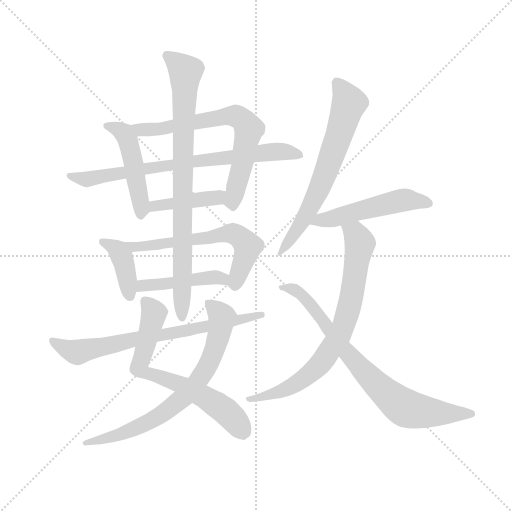
t = 0.00 s
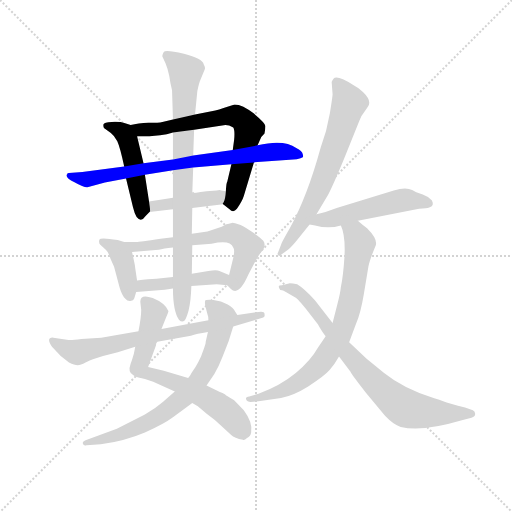
t = 2.30 s
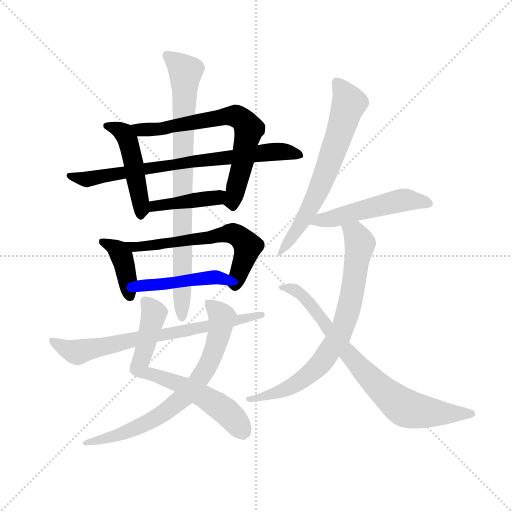
t = 4.60 s
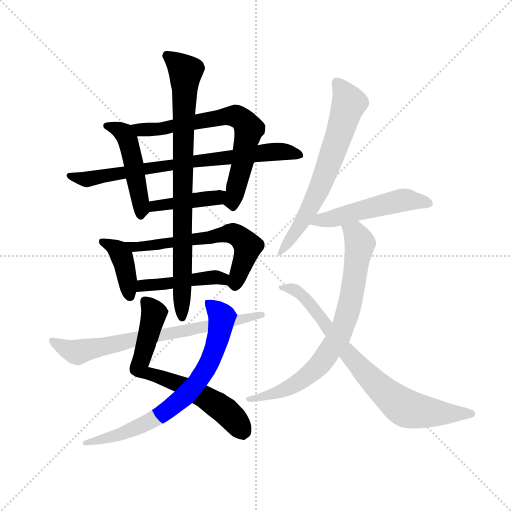
t = 6.91 s
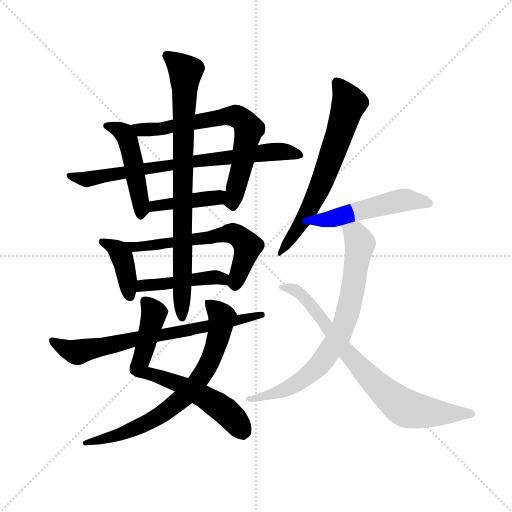
t = 9.21 s
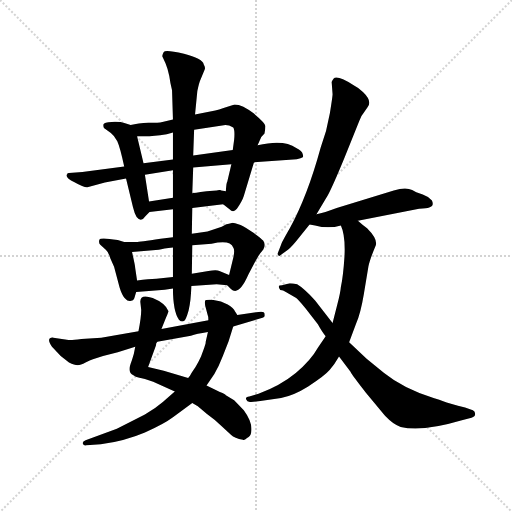
t = 11.51 s

The animated SVG that drew these frames (rendered in a browser with its animation timeline set to each time). Animation: 15 CSS @keyframes rules; one cycle of 11.51 s.

<svg version="1.1" viewBox="0 0 1024 1024" xmlns="http://www.w3.org/2000/svg">
  <g stroke="lightgray" stroke-dasharray="1,1" stroke-width="1" transform="scale(4, 4)">
    <line x1="0" y1="0" x2="256" y2="256"></line>
    <line x1="256" y1="0" x2="0" y2="256"></line>
    <line x1="128" y1="0" x2="128" y2="256"></line>
    <line x1="0" y1="128" x2="256" y2="128"></line>
  </g>
  <g transform="scale(0.92, -0.92) translate(60, -850)">
    <style type="text/css">
      
        @keyframes keyframes0 {
          from {
            stroke: blue;
            stroke-dashoffset: 480;
            stroke-width: 128;
          }
          61% {
            animation-timing-function: step-end;
            stroke: blue;
            stroke-dashoffset: 0;
            stroke-width: 128;
          }
          to {
            stroke: black;
            stroke-width: 1024;
          }
        }
        #make-me-a-hanzi-animation-0 {
          animation: keyframes0 0.640625s both;
          animation-delay: 0s;
          animation-timing-function: linear;
        }
      
        @keyframes keyframes1 {
          from {
            stroke: blue;
            stroke-dashoffset: 696;
            stroke-width: 128;
          }
          69% {
            animation-timing-function: step-end;
            stroke: blue;
            stroke-dashoffset: 0;
            stroke-width: 128;
          }
          to {
            stroke: black;
            stroke-width: 1024;
          }
        }
        #make-me-a-hanzi-animation-1 {
          animation: keyframes1 0.81640625s both;
          animation-delay: 0.640625s;
          animation-timing-function: linear;
        }
      
        @keyframes keyframes2 {
          from {
            stroke: blue;
            stroke-dashoffset: 762;
            stroke-width: 128;
          }
          71% {
            animation-timing-function: step-end;
            stroke: blue;
            stroke-dashoffset: 0;
            stroke-width: 128;
          }
          to {
            stroke: black;
            stroke-width: 1024;
          }
        }
        #make-me-a-hanzi-animation-2 {
          animation: keyframes2 0.8701171875s both;
          animation-delay: 1.45703125s;
          animation-timing-function: linear;
        }
      
        @keyframes keyframes3 {
          from {
            stroke: blue;
            stroke-dashoffset: 417;
            stroke-width: 128;
          }
          58% {
            animation-timing-function: step-end;
            stroke: blue;
            stroke-dashoffset: 0;
            stroke-width: 128;
          }
          to {
            stroke: black;
            stroke-width: 1024;
          }
        }
        #make-me-a-hanzi-animation-3 {
          animation: keyframes3 0.58935546875s both;
          animation-delay: 2.3271484375s;
          animation-timing-function: linear;
        }
      
        @keyframes keyframes4 {
          from {
            stroke: blue;
            stroke-dashoffset: 398;
            stroke-width: 128;
          }
          56% {
            animation-timing-function: step-end;
            stroke: blue;
            stroke-dashoffset: 0;
            stroke-width: 128;
          }
          to {
            stroke: black;
            stroke-width: 1024;
          }
        }
        #make-me-a-hanzi-animation-4 {
          animation: keyframes4 0.5738932291666666s both;
          animation-delay: 2.91650390625s;
          animation-timing-function: linear;
        }
      
        @keyframes keyframes5 {
          from {
            stroke: blue;
            stroke-dashoffset: 622;
            stroke-width: 128;
          }
          67% {
            animation-timing-function: step-end;
            stroke: blue;
            stroke-dashoffset: 0;
            stroke-width: 128;
          }
          to {
            stroke: black;
            stroke-width: 1024;
          }
        }
        #make-me-a-hanzi-animation-5 {
          animation: keyframes5 0.7561848958333334s both;
          animation-delay: 3.4903971354166665s;
          animation-timing-function: linear;
        }
      
        @keyframes keyframes6 {
          from {
            stroke: blue;
            stroke-dashoffset: 451;
            stroke-width: 128;
          }
          59% {
            animation-timing-function: step-end;
            stroke: blue;
            stroke-dashoffset: 0;
            stroke-width: 128;
          }
          to {
            stroke: black;
            stroke-width: 1024;
          }
        }
        #make-me-a-hanzi-animation-6 {
          animation: keyframes6 0.6170247395833334s both;
          animation-delay: 4.24658203125s;
          animation-timing-function: linear;
        }
      
        @keyframes keyframes7 {
          from {
            stroke: blue;
            stroke-dashoffset: 846;
            stroke-width: 128;
          }
          73% {
            animation-timing-function: step-end;
            stroke: blue;
            stroke-dashoffset: 0;
            stroke-width: 128;
          }
          to {
            stroke: black;
            stroke-width: 1024;
          }
        }
        #make-me-a-hanzi-animation-7 {
          animation: keyframes7 0.9384765625s both;
          animation-delay: 4.863606770833333s;
          animation-timing-function: linear;
        }
      
        @keyframes keyframes8 {
          from {
            stroke: blue;
            stroke-dashoffset: 672;
            stroke-width: 128;
          }
          69% {
            animation-timing-function: step-end;
            stroke: blue;
            stroke-dashoffset: 0;
            stroke-width: 128;
          }
          to {
            stroke: black;
            stroke-width: 1024;
          }
        }
        #make-me-a-hanzi-animation-8 {
          animation: keyframes8 0.796875s both;
          animation-delay: 5.802083333333333s;
          animation-timing-function: linear;
        }
      
        @keyframes keyframes9 {
          from {
            stroke: blue;
            stroke-dashoffset: 734;
            stroke-width: 128;
          }
          70% {
            animation-timing-function: step-end;
            stroke: blue;
            stroke-dashoffset: 0;
            stroke-width: 128;
          }
          to {
            stroke: black;
            stroke-width: 1024;
          }
        }
        #make-me-a-hanzi-animation-9 {
          animation: keyframes9 0.8473307291666666s both;
          animation-delay: 6.598958333333333s;
          animation-timing-function: linear;
        }
      
        @keyframes keyframes10 {
          from {
            stroke: blue;
            stroke-dashoffset: 721;
            stroke-width: 128;
          }
          70% {
            animation-timing-function: step-end;
            stroke: blue;
            stroke-dashoffset: 0;
            stroke-width: 128;
          }
          to {
            stroke: black;
            stroke-width: 1024;
          }
        }
        #make-me-a-hanzi-animation-10 {
          animation: keyframes10 0.8367513020833334s both;
          animation-delay: 7.4462890625s;
          animation-timing-function: linear;
        }
      
        @keyframes keyframes11 {
          from {
            stroke: blue;
            stroke-dashoffset: 671;
            stroke-width: 128;
          }
          69% {
            animation-timing-function: step-end;
            stroke: blue;
            stroke-dashoffset: 0;
            stroke-width: 128;
          }
          to {
            stroke: black;
            stroke-width: 1024;
          }
        }
        #make-me-a-hanzi-animation-11 {
          animation: keyframes11 0.7960611979166666s both;
          animation-delay: 8.283040364583334s;
          animation-timing-function: linear;
        }
      
        @keyframes keyframes12 {
          from {
            stroke: blue;
            stroke-dashoffset: 515;
            stroke-width: 128;
          }
          63% {
            animation-timing-function: step-end;
            stroke: blue;
            stroke-dashoffset: 0;
            stroke-width: 128;
          }
          to {
            stroke: black;
            stroke-width: 1024;
          }
        }
        #make-me-a-hanzi-animation-12 {
          animation: keyframes12 0.6691080729166666s both;
          animation-delay: 9.0791015625s;
          animation-timing-function: linear;
        }
      
        @keyframes keyframes13 {
          from {
            stroke: blue;
            stroke-dashoffset: 764;
            stroke-width: 128;
          }
          71% {
            animation-timing-function: step-end;
            stroke: blue;
            stroke-dashoffset: 0;
            stroke-width: 128;
          }
          to {
            stroke: black;
            stroke-width: 1024;
          }
        }
        #make-me-a-hanzi-animation-13 {
          animation: keyframes13 0.8717447916666666s both;
          animation-delay: 9.748209635416666s;
          animation-timing-function: linear;
        }
      
        @keyframes keyframes14 {
          from {
            stroke: blue;
            stroke-dashoffset: 785;
            stroke-width: 128;
          }
          72% {
            animation-timing-function: step-end;
            stroke: blue;
            stroke-dashoffset: 0;
            stroke-width: 128;
          }
          to {
            stroke: black;
            stroke-width: 1024;
          }
        }
        #make-me-a-hanzi-animation-14 {
          animation: keyframes14 0.8888346354166666s both;
          animation-delay: 10.619954427083332s;
          animation-timing-function: linear;
        }
      
    </style>
    
      <path d="M 264 412 L 255 470 L 252 495 L 238 554 C 233 575 233 575 224 578 L 212 582 Q 201 586 183 585 Q 166 584 165 580 Q 164 576 166 572 L 181 561 Q 188 556 195 543 Q 201 530 210 488 L 214 462 L 229 400 Q 232 387 237 378 Q 247 366 256 380 L 265 389 C 267 391 267 391 264 412 Z" fill="lightgray"></path>
    
      <path d="M 362 568 L 430 578 Q 438 578 447 573 Q 451 568 449 546 L 446 524 L 443 493 L 434 455 Q 432 453 431 434 C 429 404 422 409 425 406 L 439 395 Q 447 386 455 396 Q 467 414 470 424 L 492 497 L 500 534 L 508 552 L 515 560 Q 517 569 517 576 Q 517 582 492 603 Q 467 623 450 623 L 426 615 Q 416 611 408 610 L 364 601 L 316 590 L 293 585 Q 285 583 263 583 Q 240 582 224 578 C 195 572 208 554 238 554 L 265 554 L 288 556 Q 303 557 316 562 L 362 568 Z" fill="lightgray"></path>
    
      <path d="M 446 524 L 360 512 L 316 503 L 252 495 L 210 488 L 119 476 L 90 474 Q 86 474 86 471 Q 80 465 102 454 Q 123 442 130 443 L 168 453 L 214 462 L 255 470 L 316 480 L 360 486 L 443 493 L 492 497 L 585 504 Q 595 506 598 508 Q 600 509 598 515 Q 597 522 584 528 Q 557 548 500 534 L 446 524 Z" fill="lightgray"></path>
    
      <path d="M 431 434 L 421 436 Q 419 438 411 436 L 389 434 Q 360 430 358 430 L 316 420 L 264 412 C 234 407 235 385 265 389 L 316 395 L 358 398 L 425 406 C 455 410 460 428 431 434 Z" fill="lightgray"></path>
    
      <path d="M 238 240 L 234 267 Q 234 272 227 302 C 223 320 223 320 210 324 L 196 328 Q 158 335 156 329 Q 154 322 158 318 L 170 307 Q 176 302 180 288 L 188 270 L 200 225 Q 205 208 212 201 Q 218 194 225 196 Q 231 197 233 205 L 236 215 L 238 240 Z" fill="lightgray"></path>
    
      <path d="M 358 317 L 400 320 Q 441 329 447 312 Q 451 307 447 289 L 438 252 C 433 231 433 231 434 230 L 442 222 Q 459 205 480 253 L 492 276 Q 503 297 509 303 Q 514 308 515 315 Q 516 322 512 327 Q 508 332 491 344 Q 473 356 463 361 Q 448 366 446 366 Q 432 363 431 362 L 422 357 L 391 347 L 357 342 L 316 334 L 289 331 Q 242 324 237 324 L 210 324 C 180 324 197 299 227 302 L 285 307 Q 295 310 316 312 L 358 317 Z" fill="lightgray"></path>
    
      <path d="M 393 261 L 357 255 L 316 248 L 280 244 Q 264 244 238 240 C 208 236 206 213 236 215 L 298 220 L 316 223 L 356 228 L 411 232 L 434 230 C 464 227 466 240 438 252 L 417 261 Q 411 264 393 261 Z" fill="lightgray"></path>
    
      <path d="M 360 512 L 362 568 L 364 601 L 369 652 Q 373 671 376 677 L 385 699 Q 387 703 383 710 Q 380 723 340 733 Q 299 743 296 737 Q 292 730 293 727 L 300 712 Q 305 700 308 685 Q 310 670 314 654 L 316 590 L 316 562 L 316 503 L 316 480 L 316 420 L 316 395 L 316 334 L 316 312 L 316 248 L 316 223 Q 316 174 329 155 Q 335 149 340 152 Q 344 154 350 175 Q 355 195 356 228 L 357 255 L 358 317 L 357 342 L 358 398 L 358 430 L 360 486 L 360 512 Z" fill="lightgray"></path>
    
      <path d="M 296 44 L 262 52 L 279 99 Q 279 104 282 107 L 291 135 L 301 160 Q 307 173 306 174 Q 299 191 272 202 Q 245 212 245 194 L 247 176 Q 247 160 241 130 L 234 96 L 231 81 Q 227 67 224 59 Q 217 40 230 34 Q 234 30 243 29 Q 252 28 273 20 L 320 -1 L 358 -26 L 370 -33 L 390 -50 Q 408 -63 419 -74 L 442 -95 Q 450 -103 468 -106 Q 471 -108 477 -102 Q 485 -98 486 -90 Q 490 -69 470 -42 L 449 -20 L 431 -9 Q 431 -7 418 -2 L 389 12 L 349 28 L 296 44 Z" fill="lightgray"></path>
    
      <path d="M 392 128 L 387 106 Q 388 106 384 94 L 377 75 Q 372 64 365 52 L 357 40 Q 353 32 349 28 L 320 -1 L 294 -24 Q 278 -38 255 -51 L 194 -82 L 126 -107 Q 119 -110 120 -114 Q 122 -120 128 -118 L 159 -116 Q 213 -108 255 -90 Q 296 -72 316 -57 L 358 -26 L 389 12 L 406 37 Q 416 54 424 75 L 437 108 L 447 140 C 455 166 457 164 456 165 L 451 173 Q 448 180 435 188 Q 421 196 404 198 Q 386 199 386 196 Q 385 193 386 186 L 391 167 Q 393 163 393 154 L 392 128 Z" fill="lightgray"></path>
    
      <path d="M 282 107 L 355 120 Q 367 124 392 128 L 447 140 L 507 158 Q 511 159 514 161 Q 516 163 515 167 Q 516 174 502 172 L 456 165 L 393 154 L 291 135 L 241 130 L 160 116 L 117 113 Q 94 110 89 111 L 56 116 Q 39 117 53 96 L 72 76 L 90 62 Q 102 56 109 56 Q 115 56 126 62 Q 136 67 142 69 L 164 76 L 196 84 L 234 96 L 282 107 Z" fill="lightgray"></path>
    
      <path d="M 628 384 L 653 426 Q 664 447 688 505 L 721 587 Q 725 599 730 604 L 739 617 Q 750 630 729 650 Q 719 660 707 666 Q 672 688 665 679 Q 662 675 661 672 L 663 645 Q 663 640 657 603 Q 651 566 637 529 Q 608 423 570 354 Q 551 321 551 318 L 544 300 Q 542 298 545 295 Q 547 292 551 296 L 566 307 Q 574 313 589 332 L 613 362 L 628 384 Z" fill="lightgray"></path>
    
      <path d="M 718 370 L 851 396 Q 868 397 873 399 Q 885 402 879 414 Q 871 423 859 427 L 845 432 L 836 437 Q 822 444 796 436 L 672 398 Q 645 388 628 384 C 599 376 583 367 613 362 L 625 360 Q 654 352 681 360 L 718 370 Z" fill="lightgray"></path>
    
      <path d="M 648 119 L 631 94 Q 616 67 583 39 Q 549 11 502 -6 L 482 -12 Q 473 -13 475 -18 Q 477 -24 485 -24 L 506 -22 L 551 -15 Q 578 -10 610 10 Q 645 32 657 46 Q 668 59 677 75 L 699 106 L 714 146 Q 724 169 731 211 L 741 271 Q 744 286 757 317 Q 761 331 738 354 Q 729 360 718 370 C 695 389 672 388 681 360 Q 691 339 689 294 Q 686 248 681 226 Q 680 213 673 187 L 663 148 L 648 119 Z" fill="lightgray"></path>
    
      <path d="M 570 234 L 553 230 Q 546 230 546 227 Q 546 224 548 222 Q 548 219 553 219 Q 557 218 567 212 L 584 202 Q 587 200 604 180 L 631 145 Q 641 127 648 119 L 677 75 L 702 42 Q 706 34 735 -3 L 777 -54 Q 796 -74 811 -78 Q 858 -89 942 -64 L 965 -58 Q 973 -56 973 -50 Q 973 -44 968 -42 L 951 -36 Q 918 -28 902 -22 Q 886 -16 884 -16 Q 817 5 775 39 L 737 70 L 699 106 L 663 148 L 625 197 Q 601 223 586 232 Q 576 234 570 234 Z" fill="lightgray"></path>
    
    
      <clipPath id="make-me-a-hanzi-clip-0">
        <path d="M 264 412 L 255 470 L 252 495 L 238 554 C 233 575 233 575 224 578 L 212 582 Q 201 586 183 585 Q 166 584 165 580 Q 164 576 166 572 L 181 561 Q 188 556 195 543 Q 201 530 210 488 L 214 462 L 229 400 Q 232 387 237 378 Q 247 366 256 380 L 265 389 C 267 391 267 391 264 412 Z"></path>
      </clipPath>
      <path clip-path="url(#make-me-a-hanzi-clip-0)" d="M 171 577 L 202 566 L 219 542 L 247 405 L 246 383" fill="none" id="make-me-a-hanzi-animation-0" stroke-dasharray="352 704" stroke-linecap="round"></path>
    
      <clipPath id="make-me-a-hanzi-clip-1">
        <path d="M 362 568 L 430 578 Q 438 578 447 573 Q 451 568 449 546 L 446 524 L 443 493 L 434 455 Q 432 453 431 434 C 429 404 422 409 425 406 L 439 395 Q 447 386 455 396 Q 467 414 470 424 L 492 497 L 500 534 L 508 552 L 515 560 Q 517 569 517 576 Q 517 582 492 603 Q 467 623 450 623 L 426 615 Q 416 611 408 610 L 364 601 L 316 590 L 293 585 Q 285 583 263 583 Q 240 582 224 578 C 195 572 208 554 238 554 L 265 554 L 288 556 Q 303 557 316 562 L 362 568 Z"></path>
      </clipPath>
      <path clip-path="url(#make-me-a-hanzi-clip-1)" d="M 231 574 L 246 568 L 293 570 L 438 598 L 459 596 L 470 588 L 481 570 L 447 400" fill="none" id="make-me-a-hanzi-animation-1" stroke-dasharray="568 1136" stroke-linecap="round"></path>
    
      <clipPath id="make-me-a-hanzi-clip-2">
        <path d="M 446 524 L 360 512 L 316 503 L 252 495 L 210 488 L 119 476 L 90 474 Q 86 474 86 471 Q 80 465 102 454 Q 123 442 130 443 L 168 453 L 214 462 L 255 470 L 316 480 L 360 486 L 443 493 L 492 497 L 585 504 Q 595 506 598 508 Q 600 509 598 515 Q 597 522 584 528 Q 557 548 500 534 L 446 524 Z"></path>
      </clipPath>
      <path clip-path="url(#make-me-a-hanzi-clip-2)" d="M 91 468 L 132 460 L 340 497 L 529 520 L 553 521 L 590 512" fill="none" id="make-me-a-hanzi-animation-2" stroke-dasharray="634 1268" stroke-linecap="round"></path>
    
      <clipPath id="make-me-a-hanzi-clip-3">
        <path d="M 431 434 L 421 436 Q 419 438 411 436 L 389 434 Q 360 430 358 430 L 316 420 L 264 412 C 234 407 235 385 265 389 L 316 395 L 358 398 L 425 406 C 455 410 460 428 431 434 Z"></path>
      </clipPath>
      <path clip-path="url(#make-me-a-hanzi-clip-3)" d="M 271 395 L 276 402 L 412 420 L 425 428" fill="none" id="make-me-a-hanzi-animation-3" stroke-dasharray="289 578" stroke-linecap="round"></path>
    
      <clipPath id="make-me-a-hanzi-clip-4">
        <path d="M 238 240 L 234 267 Q 234 272 227 302 C 223 320 223 320 210 324 L 196 328 Q 158 335 156 329 Q 154 322 158 318 L 170 307 Q 176 302 180 288 L 188 270 L 200 225 Q 205 208 212 201 Q 218 194 225 196 Q 231 197 233 205 L 236 215 L 238 240 Z"></path>
      </clipPath>
      <path clip-path="url(#make-me-a-hanzi-clip-4)" d="M 162 324 L 183 317 L 204 293 L 222 207" fill="none" id="make-me-a-hanzi-animation-4" stroke-dasharray="270 540" stroke-linecap="round"></path>
    
      <clipPath id="make-me-a-hanzi-clip-5">
        <path d="M 358 317 L 400 320 Q 441 329 447 312 Q 451 307 447 289 L 438 252 C 433 231 433 231 434 230 L 442 222 Q 459 205 480 253 L 492 276 Q 503 297 509 303 Q 514 308 515 315 Q 516 322 512 327 Q 508 332 491 344 Q 473 356 463 361 Q 448 366 446 366 Q 432 363 431 362 L 422 357 L 391 347 L 357 342 L 316 334 L 289 331 Q 242 324 237 324 L 210 324 C 180 324 197 299 227 302 L 285 307 Q 295 310 316 312 L 358 317 Z"></path>
      </clipPath>
      <path clip-path="url(#make-me-a-hanzi-clip-5)" d="M 217 320 L 233 312 L 450 341 L 479 315 L 459 251 L 452 235 L 446 234" fill="none" id="make-me-a-hanzi-animation-5" stroke-dasharray="494 988" stroke-linecap="round"></path>
    
      <clipPath id="make-me-a-hanzi-clip-6">
        <path d="M 393 261 L 357 255 L 316 248 L 280 244 Q 264 244 238 240 C 208 236 206 213 236 215 L 298 220 L 316 223 L 356 228 L 411 232 L 434 230 C 464 227 466 240 438 252 L 417 261 Q 411 264 393 261 Z"></path>
      </clipPath>
      <path clip-path="url(#make-me-a-hanzi-clip-6)" d="M 243 221 L 250 230 L 402 247 L 423 244 L 429 237" fill="none" id="make-me-a-hanzi-animation-6" stroke-dasharray="323 646" stroke-linecap="round"></path>
    
      <clipPath id="make-me-a-hanzi-clip-7">
        <path d="M 360 512 L 362 568 L 364 601 L 369 652 Q 373 671 376 677 L 385 699 Q 387 703 383 710 Q 380 723 340 733 Q 299 743 296 737 Q 292 730 293 727 L 300 712 Q 305 700 308 685 Q 310 670 314 654 L 316 590 L 316 562 L 316 503 L 316 480 L 316 420 L 316 395 L 316 334 L 316 312 L 316 248 L 316 223 Q 316 174 329 155 Q 335 149 340 152 Q 344 154 350 175 Q 355 195 356 228 L 357 255 L 358 317 L 357 342 L 358 398 L 358 430 L 360 486 L 360 512 Z"></path>
      </clipPath>
      <path clip-path="url(#make-me-a-hanzi-clip-7)" d="M 302 730 L 344 694 L 337 510 L 336 159" fill="none" id="make-me-a-hanzi-animation-7" stroke-dasharray="718 1436" stroke-linecap="round"></path>
    
      <clipPath id="make-me-a-hanzi-clip-8">
        <path d="M 296 44 L 262 52 L 279 99 Q 279 104 282 107 L 291 135 L 301 160 Q 307 173 306 174 Q 299 191 272 202 Q 245 212 245 194 L 247 176 Q 247 160 241 130 L 234 96 L 231 81 Q 227 67 224 59 Q 217 40 230 34 Q 234 30 243 29 Q 252 28 273 20 L 320 -1 L 358 -26 L 370 -33 L 390 -50 Q 408 -63 419 -74 L 442 -95 Q 450 -103 468 -106 Q 471 -108 477 -102 Q 485 -98 486 -90 Q 490 -69 470 -42 L 449 -20 L 431 -9 Q 431 -7 418 -2 L 389 12 L 349 28 L 296 44 Z"></path>
      </clipPath>
      <path clip-path="url(#make-me-a-hanzi-clip-8)" d="M 260 192 L 274 164 L 243 48 L 383 -12 L 429 -43 L 465 -87" fill="none" id="make-me-a-hanzi-animation-8" stroke-dasharray="544 1088" stroke-linecap="round"></path>
    
      <clipPath id="make-me-a-hanzi-clip-9">
        <path d="M 392 128 L 387 106 Q 388 106 384 94 L 377 75 Q 372 64 365 52 L 357 40 Q 353 32 349 28 L 320 -1 L 294 -24 Q 278 -38 255 -51 L 194 -82 L 126 -107 Q 119 -110 120 -114 Q 122 -120 128 -118 L 159 -116 Q 213 -108 255 -90 Q 296 -72 316 -57 L 358 -26 L 389 12 L 406 37 Q 416 54 424 75 L 437 108 L 447 140 C 455 166 457 164 456 165 L 451 173 Q 448 180 435 188 Q 421 196 404 198 Q 386 199 386 196 Q 385 193 386 186 L 391 167 Q 393 163 393 154 L 392 128 Z"></path>
      </clipPath>
      <path clip-path="url(#make-me-a-hanzi-clip-9)" d="M 391 191 L 422 161 L 416 121 L 385 42 L 345 -8 L 256 -71 L 206 -92 L 126 -113" fill="none" id="make-me-a-hanzi-animation-9" stroke-dasharray="606 1212" stroke-linecap="round"></path>
    
      <clipPath id="make-me-a-hanzi-clip-10">
        <path d="M 282 107 L 355 120 Q 367 124 392 128 L 447 140 L 507 158 Q 511 159 514 161 Q 516 163 515 167 Q 516 174 502 172 L 456 165 L 393 154 L 291 135 L 241 130 L 160 116 L 117 113 Q 94 110 89 111 L 56 116 Q 39 117 53 96 L 72 76 L 90 62 Q 102 56 109 56 Q 115 56 126 62 Q 136 67 142 69 L 164 76 L 196 84 L 234 96 L 282 107 Z"></path>
      </clipPath>
      <path clip-path="url(#make-me-a-hanzi-clip-10)" d="M 55 106 L 106 85 L 508 165" fill="none" id="make-me-a-hanzi-animation-10" stroke-dasharray="593 1186" stroke-linecap="round"></path>
    
      <clipPath id="make-me-a-hanzi-clip-11">
        <path d="M 628 384 L 653 426 Q 664 447 688 505 L 721 587 Q 725 599 730 604 L 739 617 Q 750 630 729 650 Q 719 660 707 666 Q 672 688 665 679 Q 662 675 661 672 L 663 645 Q 663 640 657 603 Q 651 566 637 529 Q 608 423 570 354 Q 551 321 551 318 L 544 300 Q 542 298 545 295 Q 547 292 551 296 L 566 307 Q 574 313 589 332 L 613 362 L 628 384 Z"></path>
      </clipPath>
      <path clip-path="url(#make-me-a-hanzi-clip-11)" d="M 672 670 L 699 626 L 680 564 L 620 410 L 548 298" fill="none" id="make-me-a-hanzi-animation-11" stroke-dasharray="543 1086" stroke-linecap="round"></path>
    
      <clipPath id="make-me-a-hanzi-clip-12">
        <path d="M 718 370 L 851 396 Q 868 397 873 399 Q 885 402 879 414 Q 871 423 859 427 L 845 432 L 836 437 Q 822 444 796 436 L 672 398 Q 645 388 628 384 C 599 376 583 367 613 362 L 625 360 Q 654 352 681 360 L 718 370 Z"></path>
      </clipPath>
      <path clip-path="url(#make-me-a-hanzi-clip-12)" d="M 620 365 L 819 415 L 872 408" fill="none" id="make-me-a-hanzi-animation-12" stroke-dasharray="387 774" stroke-linecap="round"></path>
    
      <clipPath id="make-me-a-hanzi-clip-13">
        <path d="M 648 119 L 631 94 Q 616 67 583 39 Q 549 11 502 -6 L 482 -12 Q 473 -13 475 -18 Q 477 -24 485 -24 L 506 -22 L 551 -15 Q 578 -10 610 10 Q 645 32 657 46 Q 668 59 677 75 L 699 106 L 714 146 Q 724 169 731 211 L 741 271 Q 744 286 757 317 Q 761 331 738 354 Q 729 360 718 370 C 695 389 672 388 681 360 Q 691 339 689 294 Q 686 248 681 226 Q 680 213 673 187 L 663 148 L 648 119 Z"></path>
      </clipPath>
      <path clip-path="url(#make-me-a-hanzi-clip-13)" d="M 688 357 L 712 343 L 722 320 L 702 193 L 678 121 L 636 59 L 594 22 L 542 -4 L 482 -18" fill="none" id="make-me-a-hanzi-animation-13" stroke-dasharray="636 1272" stroke-linecap="round"></path>
    
      <clipPath id="make-me-a-hanzi-clip-14">
        <path d="M 570 234 L 553 230 Q 546 230 546 227 Q 546 224 548 222 Q 548 219 553 219 Q 557 218 567 212 L 584 202 Q 587 200 604 180 L 631 145 Q 641 127 648 119 L 677 75 L 702 42 Q 706 34 735 -3 L 777 -54 Q 796 -74 811 -78 Q 858 -89 942 -64 L 965 -58 Q 973 -56 973 -50 Q 973 -44 968 -42 L 951 -36 Q 918 -28 902 -22 Q 886 -16 884 -16 Q 817 5 775 39 L 737 70 L 699 106 L 663 148 L 625 197 Q 601 223 586 232 Q 576 234 570 234 Z"></path>
      </clipPath>
      <path clip-path="url(#make-me-a-hanzi-clip-14)" d="M 551 226 L 583 219 L 600 205 L 696 81 L 802 -25 L 824 -38 L 851 -44 L 965 -50" fill="none" id="make-me-a-hanzi-animation-14" stroke-dasharray="657 1314" stroke-linecap="round"></path>
    
  </g>
</svg>
